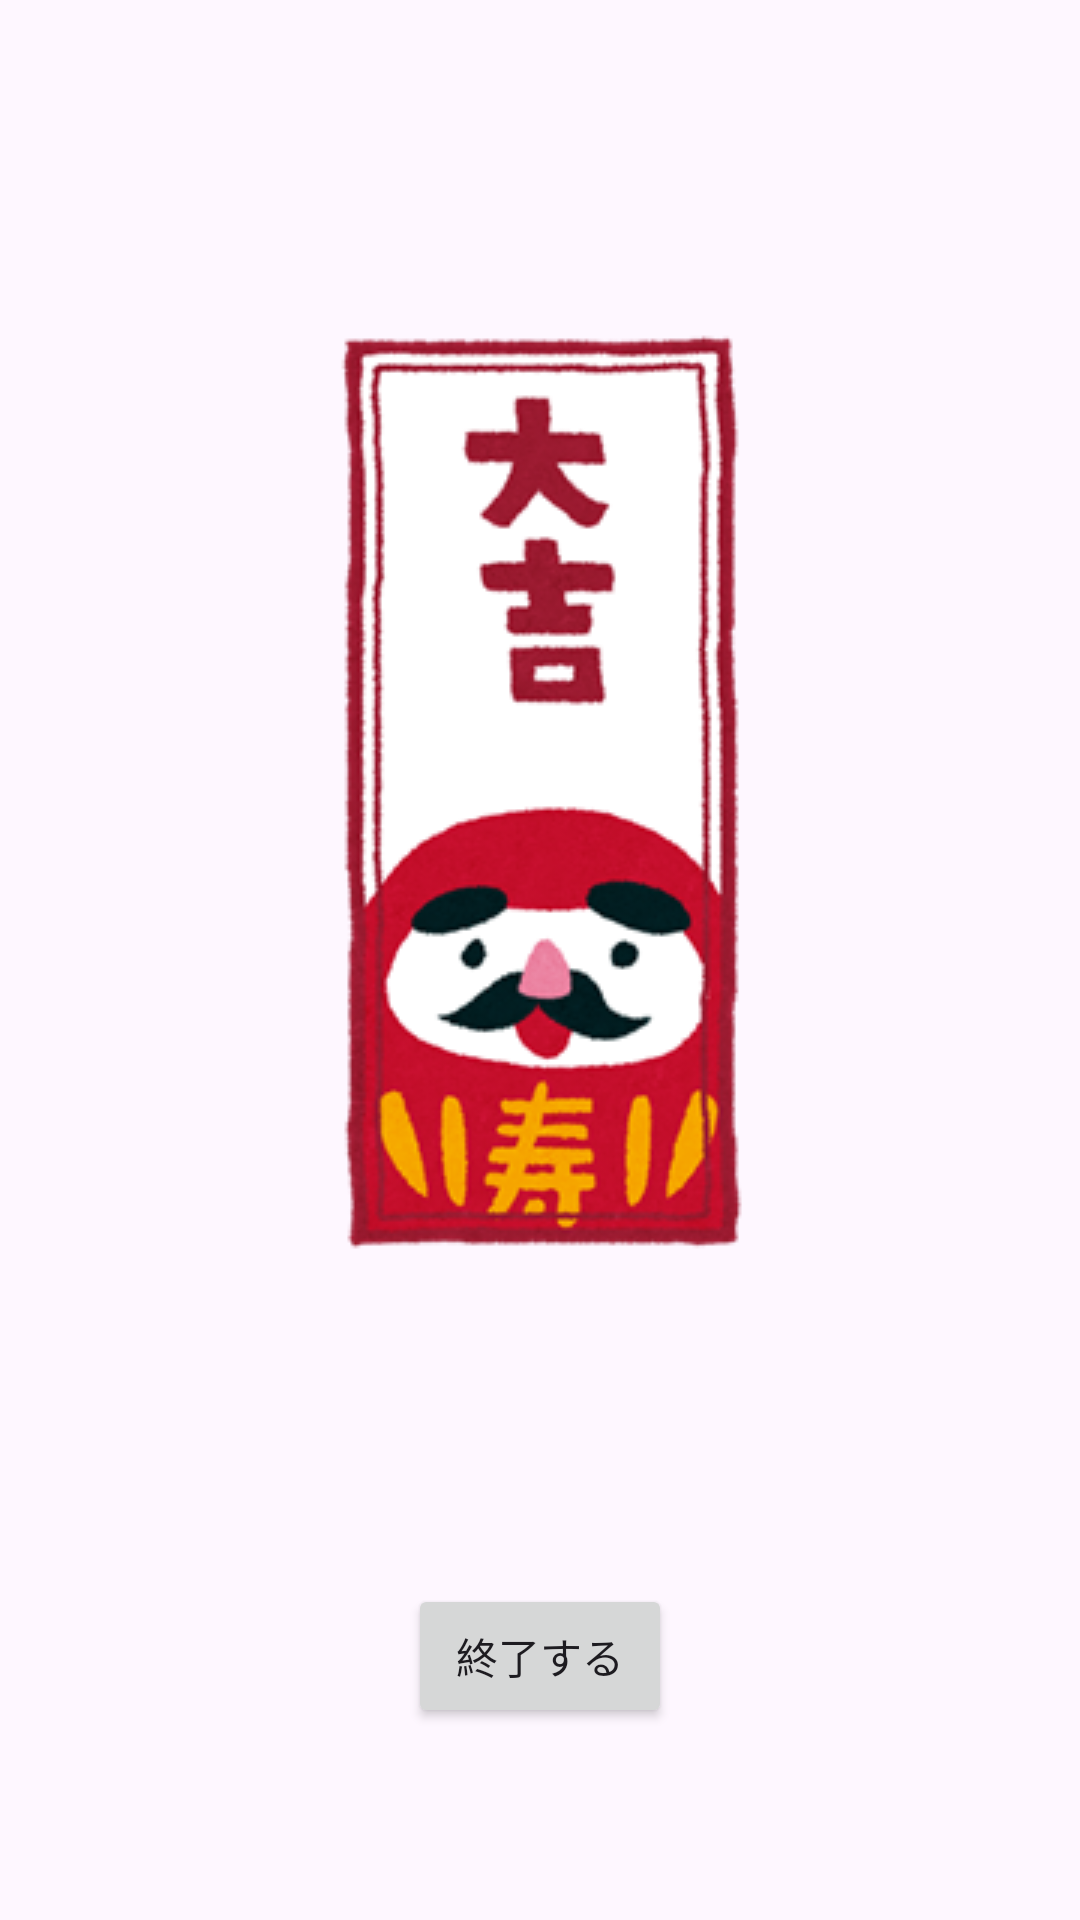

Android layout source for this screen:
<!-- AndroidManifest.xml: application theme Theme.Omikuji -->
<!-- res/layout/activity_omikuji.xml -->
<?xml version="1.0" encoding="utf-8"?>
<androidx.constraintlayout.widget.ConstraintLayout xmlns:android="http://schemas.android.com/apk/res/android"
    xmlns:app="http://schemas.android.com/apk/res-auto"
    xmlns:tools="http://schemas.android.com/tools"
    android:layout_width="match_parent"
    android:layout_height="match_parent"
    tools:context=".OmikujiActivity">

    <ImageView
        android:id="@+id/ivMain"
        android:layout_width="wrap_content"
        android:layout_height="wrap_content"
        app:layout_constraintBottom_toTopOf="@+id/BtnEnd"
        app:layout_constraintEnd_toEndOf="parent"
        app:layout_constraintStart_toStartOf="parent"
        app:layout_constraintTop_toTopOf="parent"
        app:srcCompat="@drawable/omikuji_daikichi" />

    <Button
        android:id="@+id/BtnEnd"
        android:layout_width="wrap_content"
        android:layout_height="wrap_content"
        android:layout_marginBottom="64dp"
        android:onClick="onClickBtnEnd"
        android:text="@string/btn_end"
        app:layout_constraintBottom_toBottomOf="parent"
        app:layout_constraintEnd_toEndOf="parent"
        app:layout_constraintStart_toStartOf="parent" />
</androidx.constraintlayout.widget.ConstraintLayout>
<!-- resources referenced by this layout -->
<resources>
  <!-- drawable omikuji_daikichi: png bitmap (drawable, 57273 bytes) -->
  <string name="btn_end">終了する</string>
  <style name="Theme.Omikuji" parent="Base.Theme.Omikuji" />
  <style name="Base.Theme.Omikuji" parent="Theme.Material3.DayNight">
          
          
      </style>
</resources>
